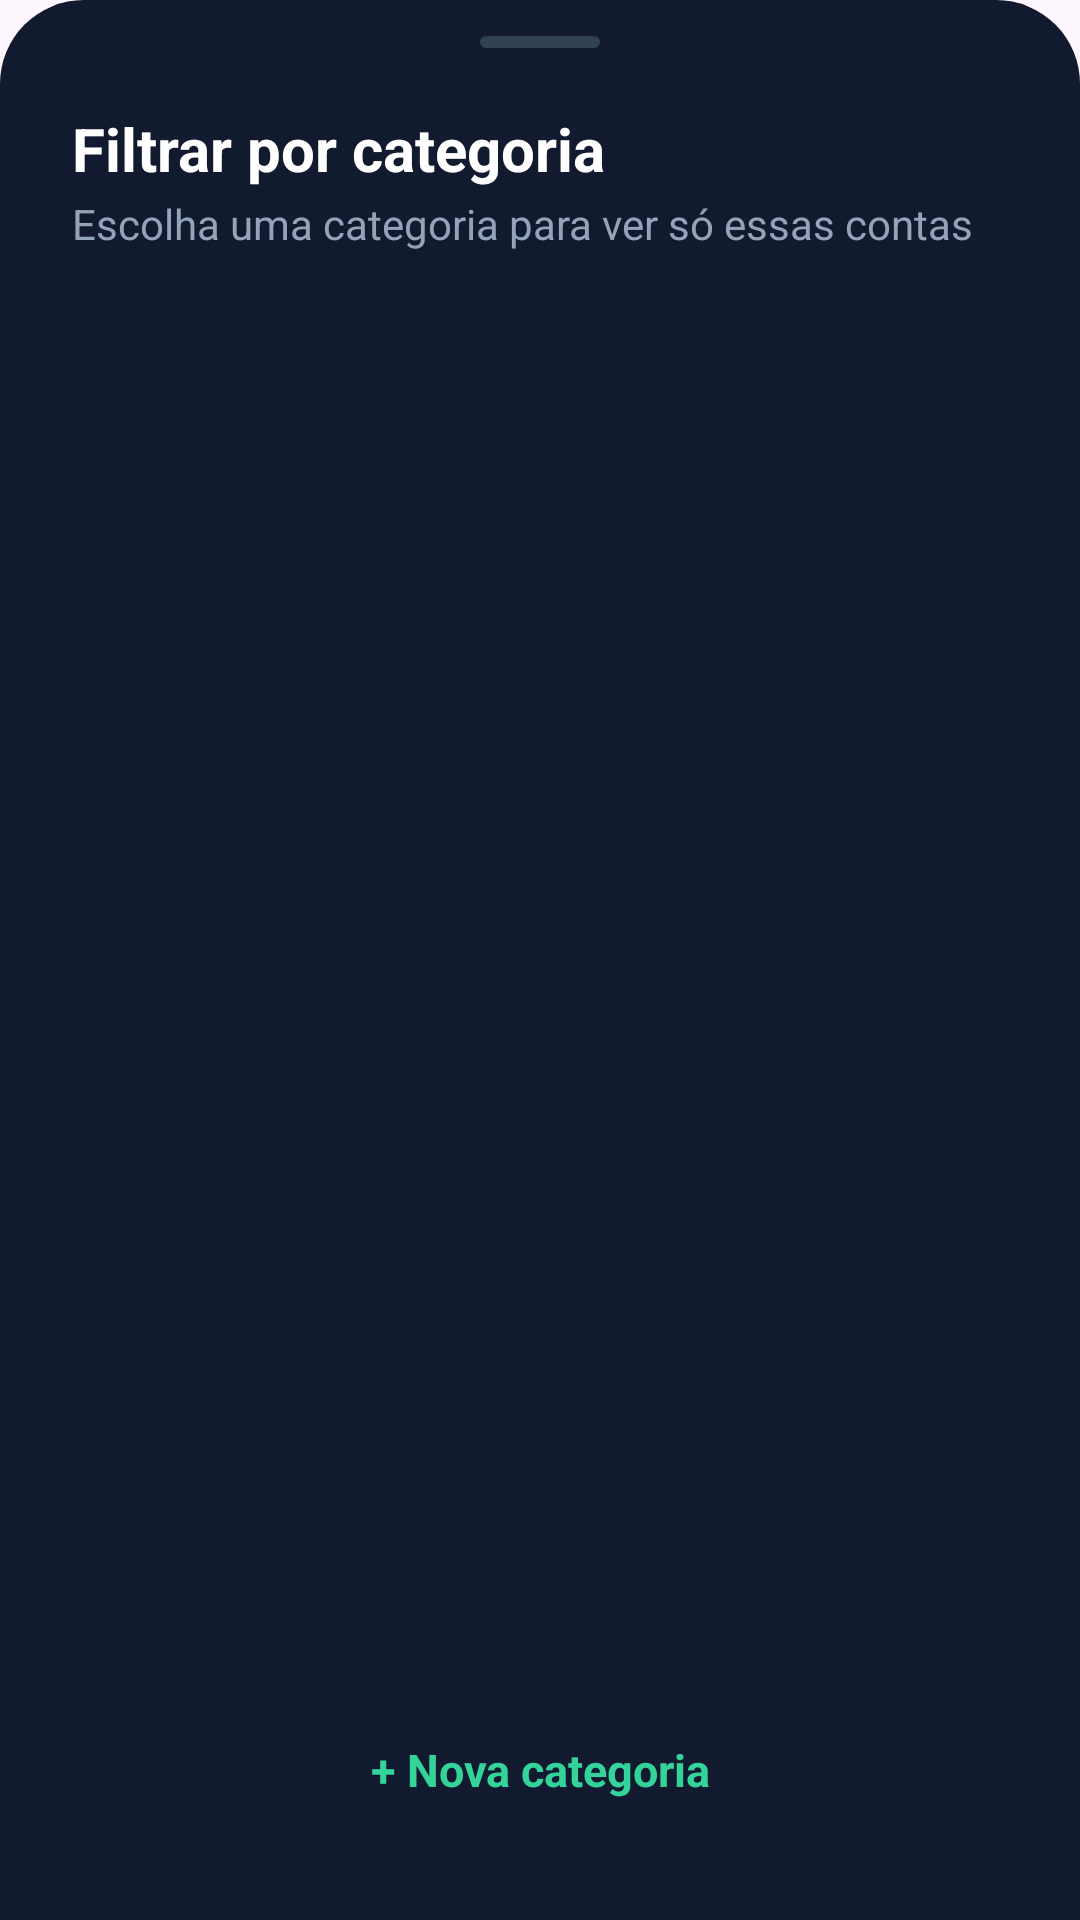

Write the Android layout XML for this screen, with the resource values it uses.
<!-- AndroidManifest.xml: application theme Theme.Controle_gastos -->
<!-- res/layout/bottom_sheet_categorias.xml -->
<?xml version="1.0" encoding="utf-8"?>
<LinearLayout xmlns:android="http://schemas.android.com/apk/res/android"
    android:layout_width="match_parent"
    android:layout_height="wrap_content"
    android:background="@drawable/bg_bottom_sheet"
    android:orientation="vertical"
    android:paddingBottom="24dp"
    android:paddingTop="12dp">

    <View
        android:layout_width="40dp"
        android:layout_height="4dp"
        android:layout_gravity="center_horizontal"
        android:layout_marginBottom="20dp"
        android:background="@drawable/bg_sheet_handle" />

    <TextView
        android:layout_width="match_parent"
        android:layout_height="wrap_content"
        android:paddingHorizontal="24dp"
        android:text="Filtrar por categoria"
        android:textColor="#FFFFFF"
        android:textSize="20sp"
        android:textStyle="bold" />

    <TextView
        android:layout_width="match_parent"
        android:layout_height="wrap_content"
        android:paddingHorizontal="24dp"
        android:paddingTop="2dp"
        android:text="Escolha uma categoria para ver só essas contas"
        android:textColor="#94A3B8"
        android:textSize="14sp" />

    
    <ScrollView
        android:layout_width="match_parent"
        android:layout_height="0dp"
        android:layout_marginTop="12dp"
        android:layout_weight="1"
        android:overScrollMode="never">

        <LinearLayout
            android:id="@+id/llCategoriasBottomSheet"
            android:layout_width="match_parent"
            android:layout_height="wrap_content"
            android:orientation="vertical"
            android:paddingHorizontal="16dp" />
    </ScrollView>

    <TextView
        android:id="@+id/btnAdicionarCategoriaSheet"
        android:layout_width="match_parent"
        android:layout_height="52dp"
        android:layout_marginHorizontal="24dp"
        android:layout_marginTop="16dp"
        android:background="@drawable/bg_botao_secundario"
        android:clickable="true"
        android:focusable="true"
        android:foreground="?attr/selectableItemBackground"
        android:gravity="center"
        android:text="+ Nova categoria"
        android:textColor="#34D399"
        android:textSize="15sp"
        android:textStyle="bold" />

</LinearLayout>
<!-- resources referenced by this layout -->
<resources>
  <!-- drawable bg_bottom_sheet (drawable) -->
  <?xml version="1.0" encoding="utf-8"?>
  <shape xmlns:android="http://schemas.android.com/apk/res/android"
      android:shape="rectangle">
      <solid android:color="#111A2E" />
      <corners
          android:topLeftRadius="28dp"
          android:topRightRadius="28dp" />
  </shape>
  <!-- drawable bg_sheet_handle (drawable) -->
  <?xml version="1.0" encoding="utf-8"?>
  <shape xmlns:android="http://schemas.android.com/apk/res/android"
      android:shape="rectangle">
      <solid android:color="#334155" />
      <corners android:radius="2dp" />
  </shape>
  <style name="Theme.Controle_gastos" parent="Base.Theme.Controle_gastos" />
  <style name="Base.Theme.Controle_gastos" parent="Theme.Material3.DayNight.NoActionBar">
          
          
      </style>
</resources>
